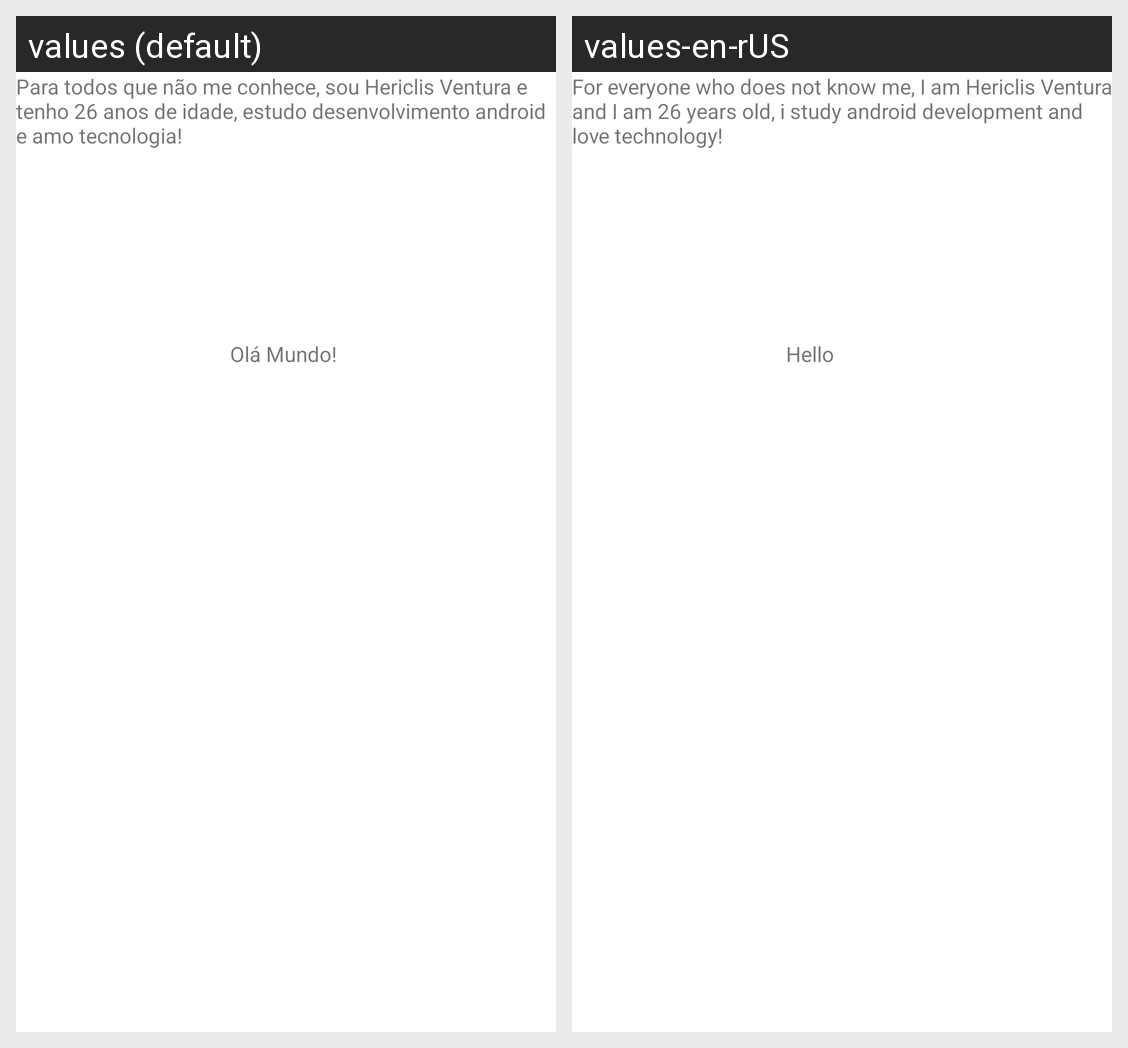

For this localized Android screen grid, give each drawn string resource with its value in every locale shown.
Android screen res/layout/activity_main.xml rendered under 2 locales, left to right: values (default), values-en-rUS. Device: Nexus 5 (rendered at 1080×1920; each locale shown at half size, 540×960, under a caption strip naming it); theme Theme.InternationalApp.
Strings drawn on this screen, with the default value and each locale's value (text and hints the layout hard-codes, and strings that could not be matched under every locale, appear in the picture but are not listed):

saudacao
  values: Olá Mundo!
  values-en-rUS: Hello World!

apresentacao
  values: Para todos que não me conhece, sou Hericlis Ventura e tenho 26 anos de idade, estudo desenvolvimento android e amo tecnologia!
  values-en-rUS: For everyone who does not know me, I am Hericlis Ventura and I am 26 years old, i study android development and love technology!
